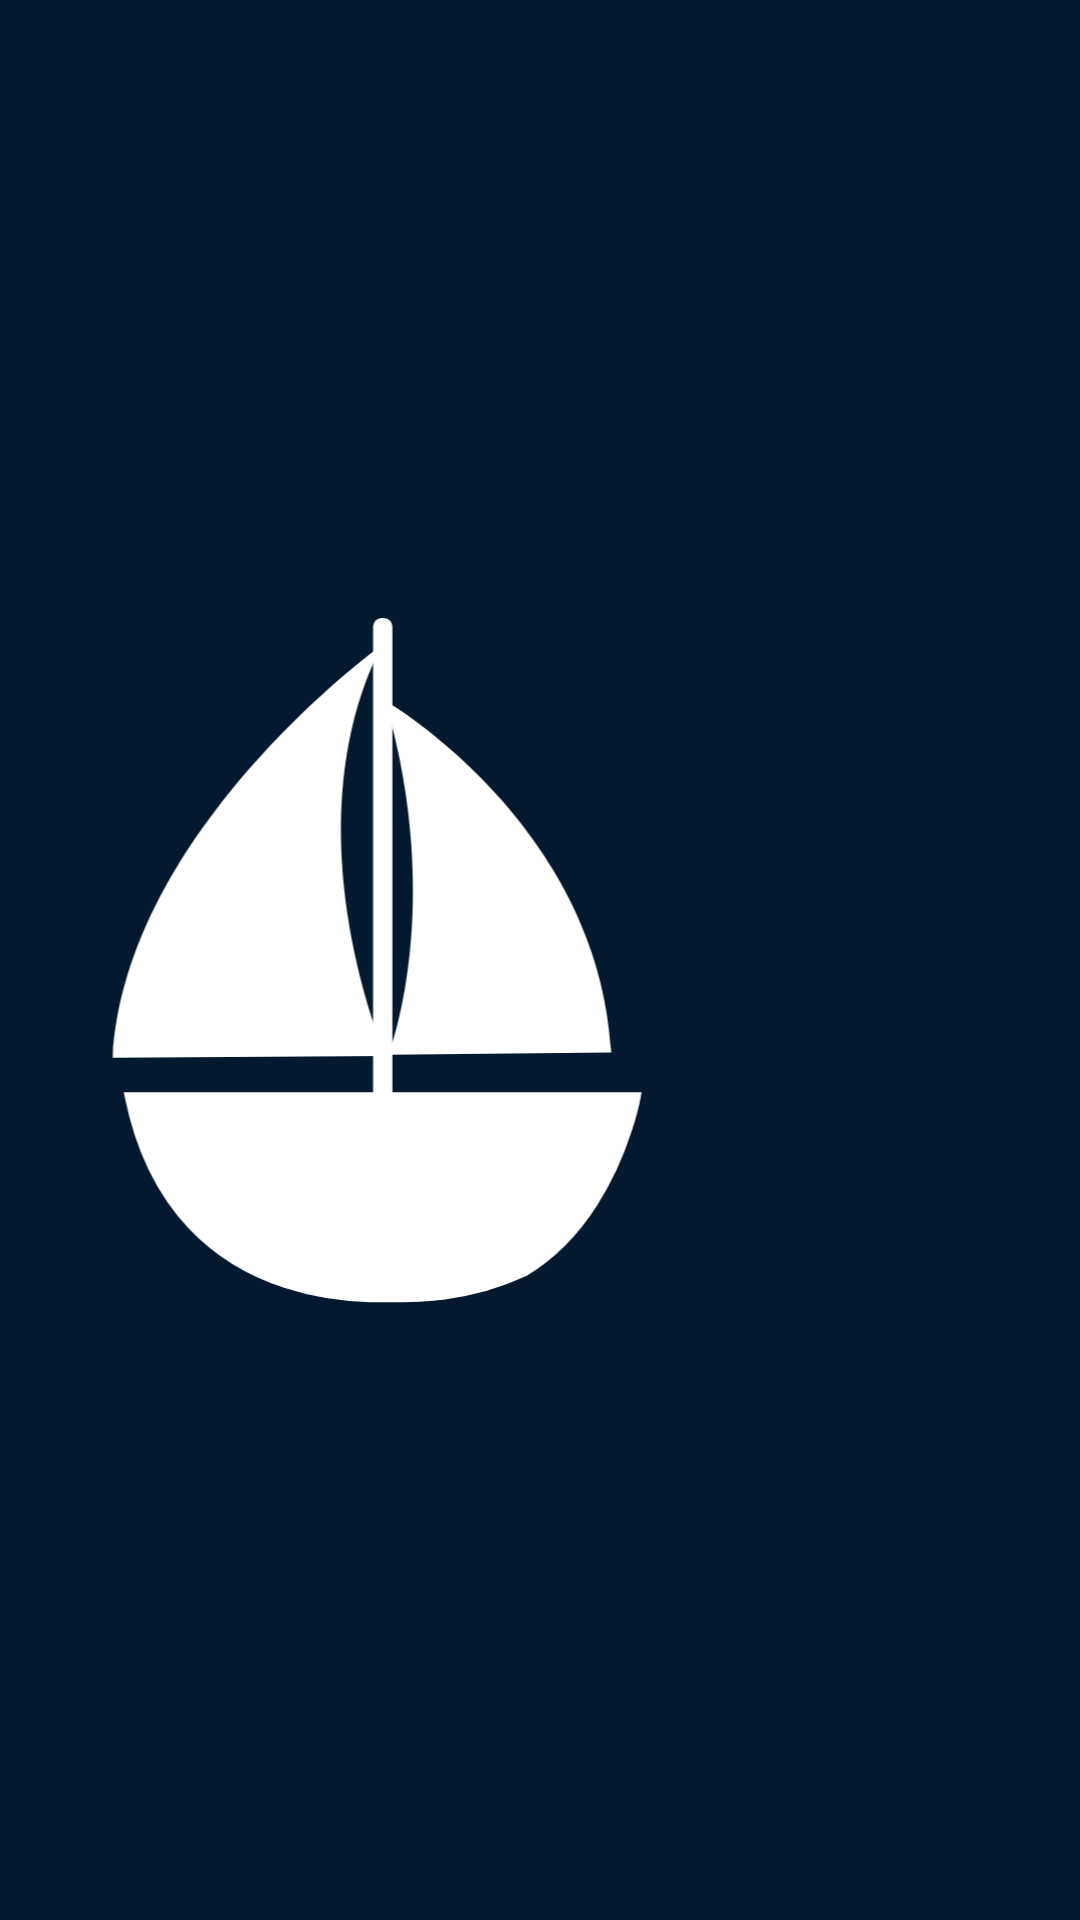

Layout XML and referenced resources for this Android screen:
<!-- AndroidManifest.xml: application theme Theme.PortsMap -->
<!-- res/layout/activity_sailing_boat.xml -->
<?xml version="1.0" encoding="utf-8"?>
<FrameLayout xmlns:android="http://schemas.android.com/apk/res/android"
    xmlns:app="http://schemas.android.com/apk/res-auto"
    android:id="@+id/container"
    android:layout_width="match_parent"
    android:background="@color/night_sky"
    android:layout_height="match_parent">

    <ImageView
        android:id="@+id/sailingboat"
        android:layout_width="250dp"
        android:layout_height="250dp"
        android:layout_gravity="left|center_vertical"
        app:srcCompat="@drawable/ic_sailing_boat" />
</FrameLayout>    
<!-- resources referenced by this layout -->
<resources>
  <color name="night_sky">#05192e</color>
  <!-- drawable ic_sailing_boat (drawable) -->
  <vector xmlns:android="http://schemas.android.com/apk/res/android"
      android:width="500.03dp"
      android:height="642.92dp"
      android:viewportWidth="500.03"
      android:viewportHeight="642.92">
    <path
        android:pathData="m25.16,405.25 l234.33,-1.58s-84.28,-192.57 -3.73,-352.01c0,0 -219.49,157.7 -230.6,353.58z"
        android:strokeAlpha="0"
        android:strokeWidth="6.232"
        android:fillColor="#FFFFFF"
        android:strokeColor="#FFFFFF"/>
    <path
        android:pathData="m452.62,400.76 l-191.22,2.01s49.25,-124.29 -2.56,-303.5c0,0 182.66,105.6 193.77,301.48z"
        android:strokeAlpha="0"
        android:strokeWidth="6.232"
        android:fillColor="#FFFFFF"
        android:strokeColor="#FFFFFF"/>
    <path
        android:pathData="M255.81,28.24L257.47,28.24A7.43,7.43 0,0 1,264.89 35.67L264.89,439.43A7.43,7.43 0,0 1,257.47 446.85L255.81,446.85A7.43,7.43 0,0 1,248.38 439.43L248.38,35.67A7.43,7.43 0,0 1,255.81 28.24z"
        android:fillColor="#FFFFFF"/>
    <path
        android:pathData="m38.36,437.88l109.14,0 109.14,0 109.14,0 109.14,0s-2.02,11.73 -7.64,29.1c-5.61,17.36 -14.82,40.35 -29.2,62.87s-33.91,44.55 -60.19,60c-47.48,22.1 -90.12,22.67 -132.26,21.85 -19.24,-0.45 -45.32,-3.14 -72.66,-12.13 -27.36,-8.98 -55.97,-24.24 -80.27,-49.85 -24.29,-25.6 -44.28,-61.53 -54.38,-111.84z"
        android:strokeWidth="6.0951"
        android:fillColor="#FFFFFF"
        android:strokeColor="#FFFFFF"/>
  </vector>
  <style name="Theme.PortsMap" parent="Theme.MaterialComponents.DayNight.DarkActionBar">
          
          <item name="colorPrimary">@color/purple_500</item>
          <item name="colorPrimaryVariant">@color/purple_700</item>
          <item name="colorOnPrimary">@color/white</item>
          
          <item name="colorSecondary">@color/teal_200</item>
          <item name="colorSecondaryVariant">@color/teal_700</item>
          <item name="colorOnSecondary">@color/black</item>
          
          <item name="android:statusBarColor" tools:targetApi="l">?attr/colorPrimaryVariant</item>
          
      </style>
  <color name="purple_500">#FF6200EE</color>
  <color name="purple_700">#FF3700B3</color>
  <color name="white">#FFFFFFFF</color>
  <color name="teal_200">#FF03DAC5</color>
  <color name="teal_700">#FF018786</color>
  <color name="black">#FF000000</color>
</resources>
